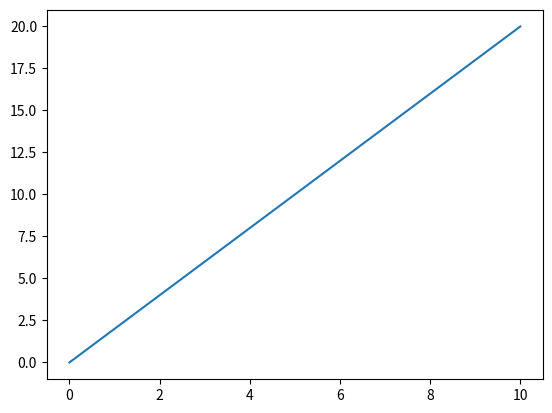

This figure's Python source:
# filename: draw_line.py
import matplotlib.pyplot as plt

# Define the starting and ending points of the line
x_values = [0, 10]
y_values = [0, 20]

# Plot the line
plt.plot(x_values, y_values)

# Display the plot
plt.show()